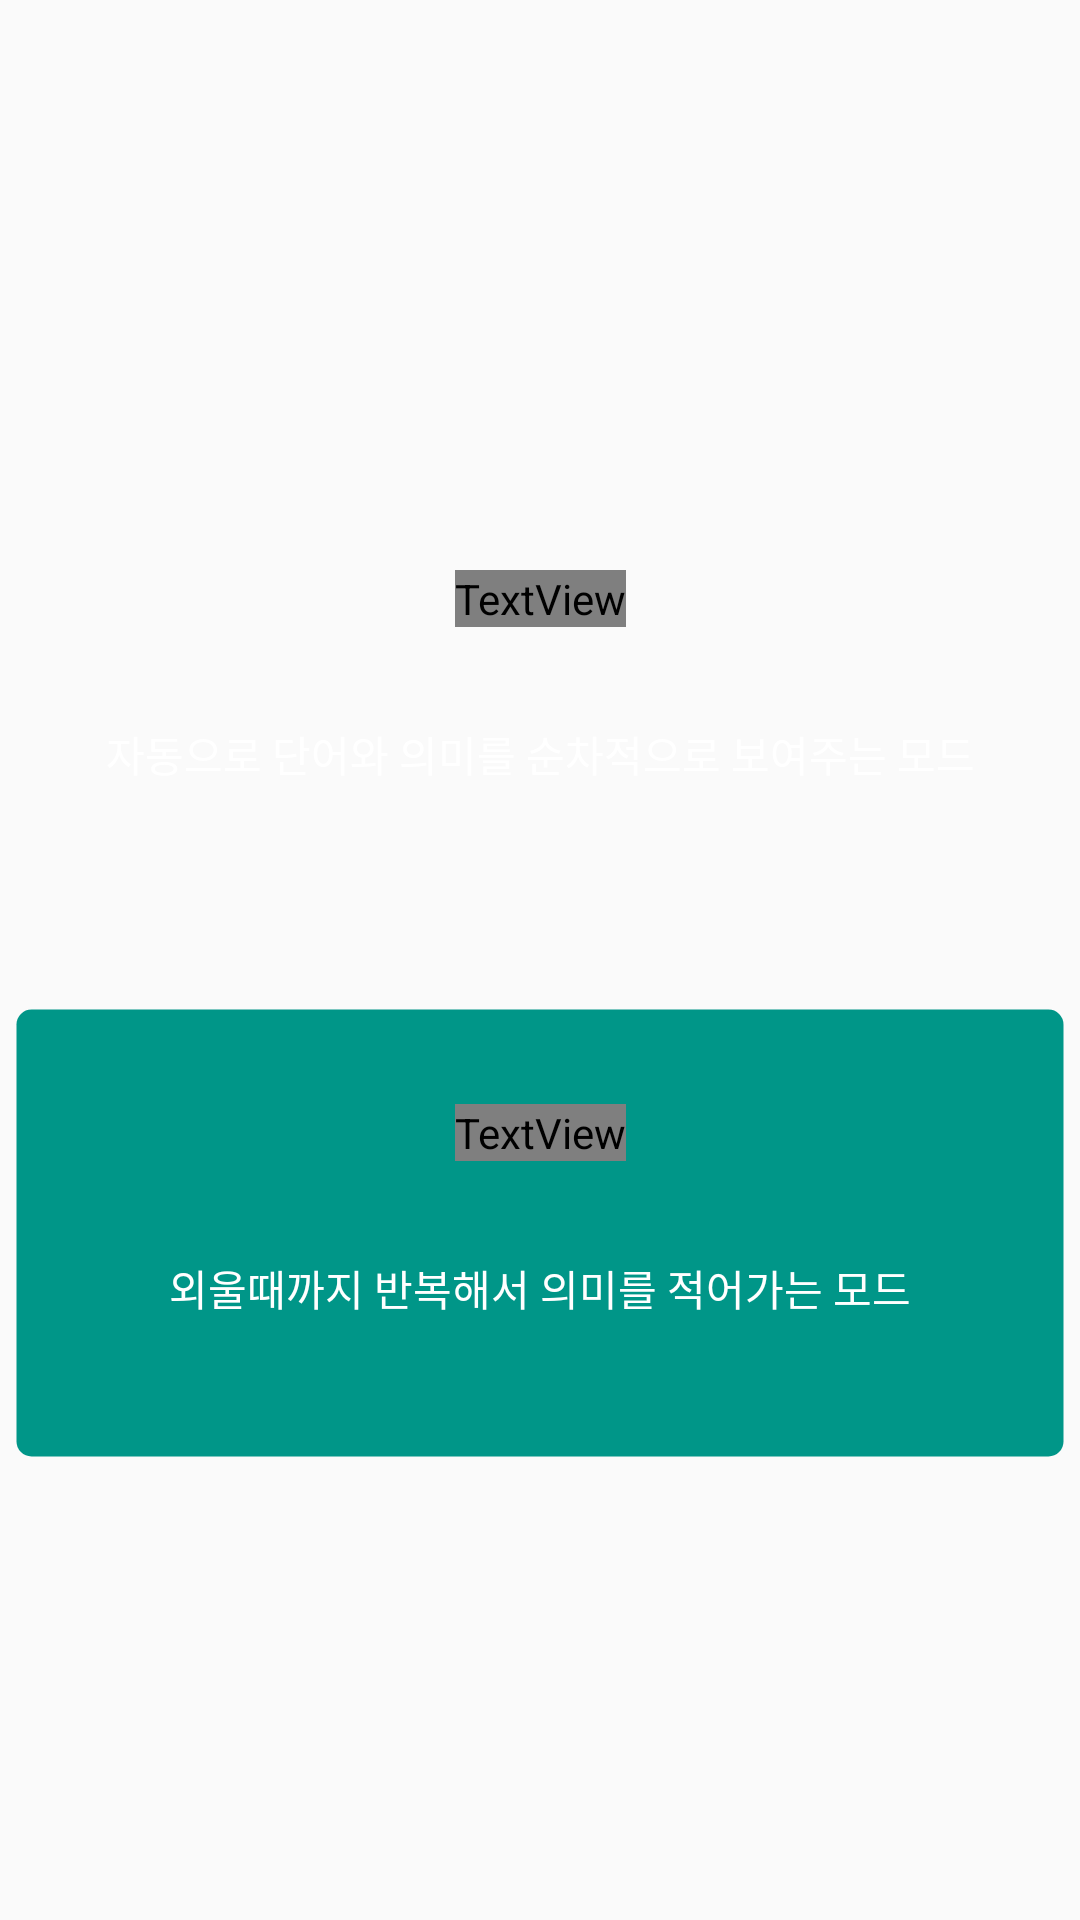

Android layout source for this screen:
<!-- AndroidManifest.xml: application theme AppTheme -->
<!-- res/layout/activity_select_mode.xml -->
<?xml version="1.0" encoding="utf-8"?>
<androidx.constraintlayout.widget.ConstraintLayout xmlns:android="http://schemas.android.com/apk/res/android"
    xmlns:app="http://schemas.android.com/apk/res-auto"
    xmlns:tools="http://schemas.android.com/tools"
    android:layout_width="match_parent"
    android:layout_height="match_parent"
    tools:context=".Activities.StudyActivities.SelectModeActivity">

    <androidx.constraintlayout.widget.Guideline
        android:id="@+id/guideline7"
        android:layout_width="wrap_content"
        android:layout_height="wrap_content"
        android:orientation="horizontal"
        app:layout_constraintGuide_percent="0.5" />

    <View
        android:id="@+id/btn_auto_learning"
        android:layout_width="350dp"
        android:layout_height="150dp"
        android:layout_marginBottom="12dp"
        android:background="@drawable/rounded_btn_vocabook"
        app:layout_constraintBottom_toTopOf="@+id/guideline7"
        app:layout_constraintEnd_toEndOf="parent"
        app:layout_constraintHorizontal_bias="0.505"
        app:layout_constraintStart_toStartOf="parent" />

    <View
        android:id="@+id/btn_blackPaper"
        android:layout_width="350dp"
        android:layout_height="150dp"
        android:layout_marginTop="16dp"
        android:background="@drawable/rounded_btn_pronun"
        app:layout_constraintEnd_toEndOf="parent"
        app:layout_constraintStart_toStartOf="parent"
        app:layout_constraintTop_toTopOf="@+id/guideline7" />

    <TextView
        android:id="@+id/textView8"
        android:layout_width="wrap_content"
        android:layout_height="wrap_content"
        android:layout_marginTop="32dp"
        android:fontFamily="@font/jalnan"
        android:text="자동학습모드"
        android:textColor="#FFFFFF"
        android:textSize="24sp"
        app:layout_constraintEnd_toEndOf="@+id/btn_auto_learning"
        app:layout_constraintStart_toStartOf="@+id/btn_auto_learning"
        app:layout_constraintTop_toTopOf="@+id/btn_auto_learning" />

    <TextView
        android:id="@+id/textView10"
        android:layout_width="wrap_content"
        android:layout_height="wrap_content"
        android:layout_marginTop="32dp"
        android:fontFamily="@font/jalnan"
        android:text="깜지모드"
        android:textColor="#FFFFFF"
        android:textSize="24sp"
        app:layout_constraintEnd_toEndOf="@+id/btn_blackPaper"
        app:layout_constraintStart_toStartOf="@+id/btn_blackPaper"
        app:layout_constraintTop_toTopOf="@+id/btn_blackPaper" />

    <TextView
        android:id="@+id/textView11"
        android:layout_width="wrap_content"
        android:layout_height="wrap_content"
        android:layout_marginStart="16dp"
        android:layout_marginTop="32dp"
        android:layout_marginEnd="16dp"
        android:text="자동으로 단어와 의미를 순차적으로 보여주는 모드"
        android:textColor="#FFFFFF"
        app:layout_constraintEnd_toEndOf="@+id/btn_auto_learning"
        app:layout_constraintStart_toStartOf="@+id/btn_auto_learning"
        app:layout_constraintTop_toBottomOf="@+id/textView8" />

    <TextView
        android:id="@+id/textView12"
        android:layout_width="wrap_content"
        android:layout_height="wrap_content"
        android:layout_marginStart="16dp"
        android:layout_marginTop="32dp"
        android:layout_marginEnd="16dp"
        android:text="외울때까지 반복해서 의미를 적어가는 모드"
        android:textColor="#FFFFFF"
        app:layout_constraintEnd_toEndOf="@+id/btn_blackPaper"
        app:layout_constraintStart_toStartOf="@+id/btn_blackPaper"
        app:layout_constraintTop_toBottomOf="@+id/textView10" />
</androidx.constraintlayout.widget.ConstraintLayout>
<!-- resources referenced by this layout -->
<resources>
  <!-- drawable rounded_btn_pronun (drawable) -->
  <?xml version="1.0" encoding="utf-8"?>
  <shape xmlns:android="http://schemas.android.com/apk/res/android"
      android:padding="10dp"
      android:shape="rectangle" >
      <solid android:color="#009688" />
      <corners
          android:bottomLeftRadius="5dp"
          android:bottomRightRadius="5dp"
          android:topLeftRadius="5dp"
          android:topRightRadius="5dp" />
      <stroke
          android:width="1dp"
          android:color="#00FFFFFF" />
  </shape>
  <style name="AppTheme" parent="Theme.AppCompat.Light.NoActionBar">
          
          <item name="colorPrimary">@color/colorPrimary</item>
          <item name="colorPrimaryDark">@color/colorPrimaryDark</item>
          <item name="colorAccent">@color/colorAccent</item>
          <item name="android:actionOverflowButtonStyle">@style/AppTheme.OverFlow</item>
      </style>
  <color name="colorPrimary">#9cbee2</color>
  <color name="colorPrimaryDark">#233924</color>
  <color name="colorAccent">#3C713E</color>
  <style name="AppTheme.OverFlow" parent="Widget.AppCompat.ActionButton.Overflow">
          <item name="android:tint">@color/white</item>
      </style>
  <color name="white">#FFFFFF</color>
</resources>
